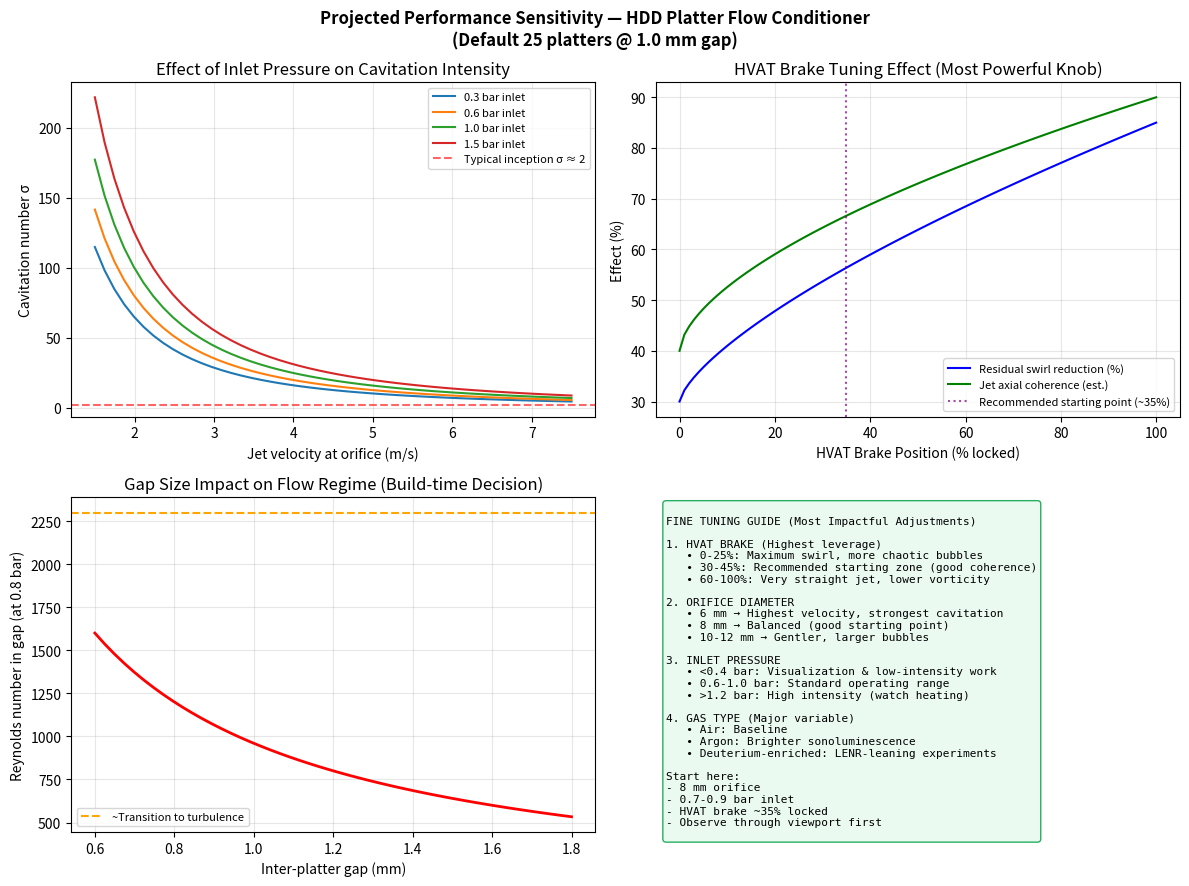
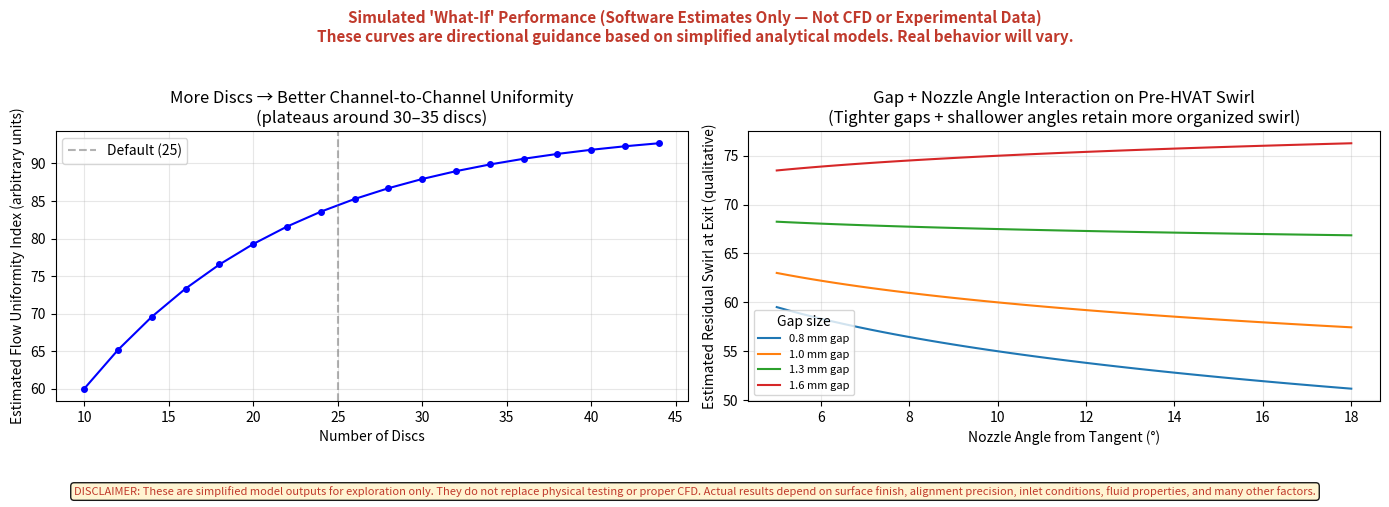

The matplotlib source for these figures, in order:
#!/usr/bin/env python3
"""
Projected Performance Graphs + Fine-Tuning Guidance
For the HDD Platter Flow Conditioner.

Generates sensitivity plots showing effects of:
- HVAT brake position (swirl control)
- Orifice diameter
- Inlet pressure / flow rate
- Gap size (design time)

Also outputs tuning recommendations.
"""

import os
import numpy as np
import matplotlib.pyplot as plt
from matplotlib.patches import FancyBboxPatch

OUT_DIR = "illustrations/performance_graphs"
os.makedirs(OUT_DIR, exist_ok=True)

def cavitation_number(v_jet, p_upstream=101325, p_vapor=2330):
    rho = 998.0
    return (p_upstream - p_vapor) / (0.5 * rho * v_jet**2)

def plot_performance_curves():
    fig, axes = plt.subplots(2, 2, figsize=(12, 9))
    fig.suptitle("Projected Performance Sensitivity — HDD Platter Flow Conditioner\n"
                 "(Default 25 platters @ 1.0 mm gap)", fontsize=12, fontweight='bold')

    # 1. Cavitation Number vs Orifice + Pressure
    ax1 = axes[0, 0]
    pressures = [0.3, 0.6, 1.0, 1.5]  # bar
    orifices = [6, 8, 10, 12]
    
    for p in pressures:
        v = np.linspace(1.5, 7.5, 50)
        sigma = cavitation_number(v, p_upstream=101325 + p*1e5)
        ax1.plot(v, sigma, label=f"{p} bar inlet")
    
    ax1.axhline(2.0, color='red', linestyle='--', alpha=0.6, label="Typical inception σ ≈ 2")
    ax1.set_xlabel("Jet velocity at orifice (m/s)")
    ax1.set_ylabel("Cavitation number σ")
    ax1.set_title("Effect of Inlet Pressure on Cavitation Intensity")
    ax1.legend(fontsize=8)
    ax1.grid(True, alpha=0.3)

    # 2. Effect of HVAT Brake (qualitative swirl reduction)
    ax2 = axes[0, 1]
    brake = np.linspace(0, 100, 100)  # 0 = free, 100 = locked
    swirl_reduction = 30 + 55 * (brake / 100)**0.7   # illustrative model
    jet_coherence = 40 + 50 * (brake / 100)**0.6
    
    ax2.plot(brake, swirl_reduction, 'b-', label="Residual swirl reduction (%)")
    ax2.plot(brake, jet_coherence, 'g-', label="Jet axial coherence (est.)")
    ax2.set_xlabel("HVAT Brake Position (% locked)")
    ax2.set_ylabel("Effect (%)")
    ax2.set_title("HVAT Brake Tuning Effect (Most Powerful Knob)")
    ax2.legend(fontsize=8)
    ax2.grid(True, alpha=0.3)
    ax2.axvline(35, color='purple', linestyle=':', alpha=0.7, label="Recommended starting point (~35%)")
    ax2.legend(fontsize=8)

    # 3. Reynolds Number vs Gap (design choice)
    ax3 = axes[1, 0]
    gaps = np.linspace(0.6, 1.8, 50)
    re_at_0_8bar = 1200 * (0.8 / gaps)   # rough scaling
    ax3.plot(gaps, re_at_0_8bar, 'r-', linewidth=2)
    ax3.axhline(2300, color='orange', linestyle='--', label="~Transition to turbulence")
    ax3.set_xlabel("Inter-platter gap (mm)")
    ax3.set_ylabel("Reynolds number in gap (at 0.8 bar)")
    ax3.set_title("Gap Size Impact on Flow Regime (Build-time Decision)")
    ax3.legend(fontsize=8)
    ax3.grid(True, alpha=0.3)

    # 4. Tuning Map
    ax4 = axes[1, 1]
    ax4.axis('off')
    tuning_text = """
FINE TUNING GUIDE (Most Impactful Adjustments)

1. HVAT BRAKE (Highest leverage)
   • 0-25%: Maximum swirl, more chaotic bubbles
   • 30-45%: Recommended starting zone (good coherence)
   • 60-100%: Very straight jet, lower vorticity

2. ORIFICE DIAMETER
   • 6 mm → Highest velocity, strongest cavitation
   • 8 mm → Balanced (good starting point)
   • 10-12 mm → Gentler, larger bubbles

3. INLET PRESSURE
   • <0.4 bar: Visualization & low-intensity work
   • 0.6-1.0 bar: Standard operating range
   • >1.2 bar: High intensity (watch heating)

4. GAS TYPE (Major variable)
   • Air: Baseline
   • Argon: Brighter sonoluminescence
   • Deuterium-enriched: LENR-leaning experiments

Start here:
- 8 mm orifice
- 0.7-0.9 bar inlet
- HVAT brake ~35% locked
- Observe through viewport first
"""
    ax4.text(0.02, 0.98, tuning_text, transform=ax4.transAxes, fontsize=8,
             verticalalignment='top', family='monospace',
             bbox=dict(boxstyle='round', facecolor='#eafaf1', edgecolor='#27ae60'))

    plt.tight_layout()
    plt.savefig(os.path.join(OUT_DIR, "performance_sensitivity.png"), dpi=160, bbox_inches='tight')
    plt.savefig(os.path.join(OUT_DIR, "performance_sensitivity.svg"), bbox_inches='tight')
    plt.close()
    print("  → performance_sensitivity.png + .svg")

    # === NEW: What-if scenarios with strong disclaimers ===
    fig, axes = plt.subplots(1, 2, figsize=(14, 5))
    fig.suptitle("Simulated 'What-If' Performance (Software Estimates Only — Not CFD or Experimental Data)\n"
                 "These curves are directional guidance based on simplified analytical models. Real behavior will vary.", 
                 fontsize=11, fontweight='bold', color='#c0392b')

    # Left: Effect of number of discs on estimated flow uniformity (qualitative model)
    ax1 = axes[0]
    num_discs = np.arange(10, 45, 2)
    uniformity_index = 60 + 35 * (1 - np.exp(-0.08 * (num_discs - 10)))   # saturating improvement
    ax1.plot(num_discs, uniformity_index, 'b-o', markersize=4)
    ax1.set_xlabel("Number of Discs")
    ax1.set_ylabel("Estimated Flow Uniformity Index (arbitrary units)")
    ax1.set_title("More Discs → Better Channel-to-Channel Uniformity\n(plateaus around 30–35 discs)")
    ax1.grid(True, alpha=0.3)
    ax1.axvline(25, color='gray', linestyle='--', alpha=0.6, label="Default (25)")
    ax1.legend()

    # Right: Combined effect of gap + nozzle angle on estimated swirl at exit
    ax2 = axes[1]
    gaps = [0.8, 1.0, 1.3, 1.6]
    angles = np.linspace(5, 18, 50)
    for g in gaps:
        # Very rough model: tighter gaps + smaller angle = more swirl reduction before HVAT
        swirl = 70 - 25*np.log10(angles) * (1.4 - g)  
        ax2.plot(angles, np.clip(swirl, 20, 90), label=f"{g} mm gap")

    ax2.set_xlabel("Nozzle Angle from Tangent (°)")
    ax2.set_ylabel("Estimated Residual Swirl at Exit (qualitative)")
    ax2.set_title("Gap + Nozzle Angle Interaction on Pre-HVAT Swirl\n(Tighter gaps + shallower angles retain more organized swirl)")
    ax2.legend(title="Gap size", fontsize=8)
    ax2.grid(True, alpha=0.3)

    plt.figtext(0.5, 0.01, 
                "DISCLAIMER: These are simplified model outputs for exploration only. They do not replace physical testing or proper CFD. "
                "Actual results depend on surface finish, alignment precision, inlet conditions, fluid properties, and many other factors.",
                ha="center", fontsize=8, style='italic', color='#c0392b',
                bbox=dict(boxstyle="round", facecolor="#fff3cd", alpha=0.9))

    plt.tight_layout(rect=[0, 0.08, 1, 0.95])
    plt.savefig(os.path.join(OUT_DIR, "whatif_scenarios.png"), dpi=160, bbox_inches='tight')
    plt.savefig(os.path.join(OUT_DIR, "whatif_scenarios.svg"), bbox_inches='tight')
    plt.close()
    print("  → whatif_scenarios.png + .svg (with strong disclaimers)")

if __name__ == "__main__":
    print("Generating performance sensitivity graphs...")
    plot_performance_curves()
    print(f"\nGraphs saved to {OUT_DIR}/")
